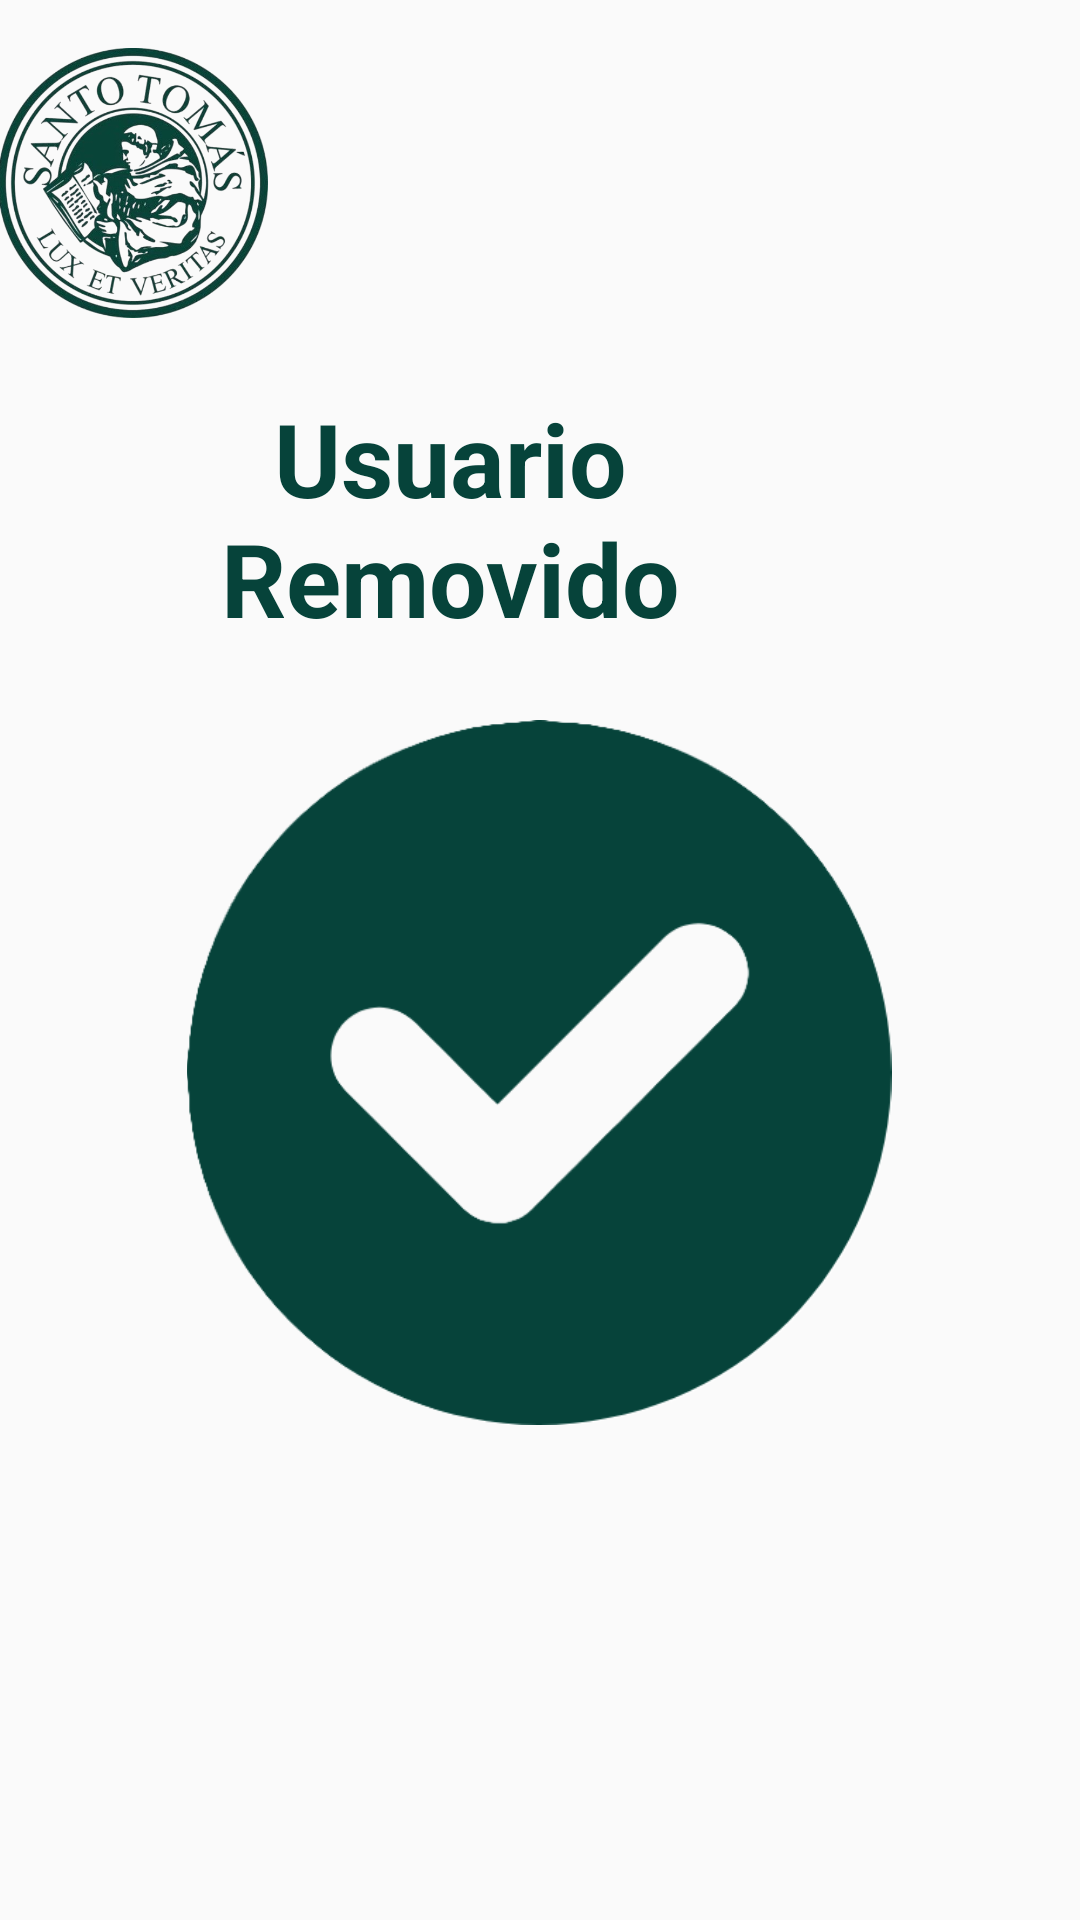

The Android layout XML behind this screen, and the referenced resources:
<!-- AndroidManifest.xml: application theme Theme.MiSede -->
<!-- res/layout/activity_usuario_removido.xml -->
<?xml version="1.0" encoding="utf-8"?>
<androidx.constraintlayout.widget.ConstraintLayout xmlns:android="http://schemas.android.com/apk/res/android"
    xmlns:app="http://schemas.android.com/apk/res-auto"
    xmlns:tools="http://schemas.android.com/tools"
    android:id="@+id/main"
    android:layout_width="match_parent"
    android:layout_height="match_parent"
    tools:context=".UsuarioRemovido">

    <ImageView
        android:id="@+id/imageView30"
        android:layout_width="90dp"
        android:layout_height="90dp"
        android:layout_marginStart="16dp"
        android:layout_marginTop="16dp"
        android:layout_marginEnd="288dp"
        app:layout_constraintEnd_toEndOf="parent"
        app:layout_constraintStart_toStartOf="parent"
        app:layout_constraintTop_toTopOf="parent"
        app:srcCompat="@drawable/st_logo" />

    <TextView
        android:id="@+id/textView45"
        android:layout_width="270dp"
        android:layout_height="78dp"
        android:layout_marginStart="66dp"
        android:layout_marginTop="24dp"
        android:layout_marginEnd="75dp"
        android:text="Usuario Removido"
        android:textAlignment="center"
        android:textColor="@color/STomas"
        android:textSize="34sp"
        android:textStyle="bold"
        app:layout_constraintEnd_toEndOf="parent"
        app:layout_constraintHorizontal_bias="1.0"
        app:layout_constraintStart_toStartOf="parent"
        app:layout_constraintTop_toBottomOf="@+id/imageView30" />

    <ImageView
        android:id="@+id/imageView31"
        android:layout_width="262dp"
        android:layout_height="235dp"
        android:layout_marginStart="74dp"
        android:layout_marginTop="32dp"
        android:layout_marginEnd="75dp"
        app:layout_constraintEnd_toEndOf="parent"
        app:layout_constraintStart_toStartOf="parent"
        app:layout_constraintTop_toBottomOf="@+id/textView45"
        app:srcCompat="@drawable/check" />

    <Button
        android:id="@+id/btnVolverGestionU"
        android:layout_width="300dp"
        android:layout_height="66dp"
        android:layout_marginStart="55dp"
        android:layout_marginTop="47dp"
        android:layout_marginEnd="56dp"
        android:layout_marginBottom="144dp"
        android:background="@drawable/button_background"
        android:text="Volver a gestion"
        android:textColor="@color/white"
        app:layout_constraintBottom_toBottomOf="parent"
        app:layout_constraintEnd_toEndOf="parent"
        app:layout_constraintHorizontal_bias="1.0"
        app:layout_constraintStart_toStartOf="parent"
        app:layout_constraintTop_toBottomOf="@+id/imageView31" />
</androidx.constraintlayout.widget.ConstraintLayout>
<!-- resources referenced by this layout -->
<resources>
  <color name="STomas">#06433A</color>
  <color name="white">#FFFFFFFF</color>
  <!-- drawable button_background (drawable) -->
  <?xml version="1.0" encoding="utf-8"?>
  <shape xmlns:android="http://schemas.android.com/apk/res/android">
      <solid android:color="#06433A"/>
      <corners android:radius="25dp"/>
  </shape>
  <!-- drawable check: png bitmap (drawable, 28217 bytes) -->
  <!-- drawable st_logo: png bitmap (drawable, 322408 bytes) -->
  <style name="Theme.MiSede" parent="Theme.AppCompat.Light.NoActionBar" />
</resources>
